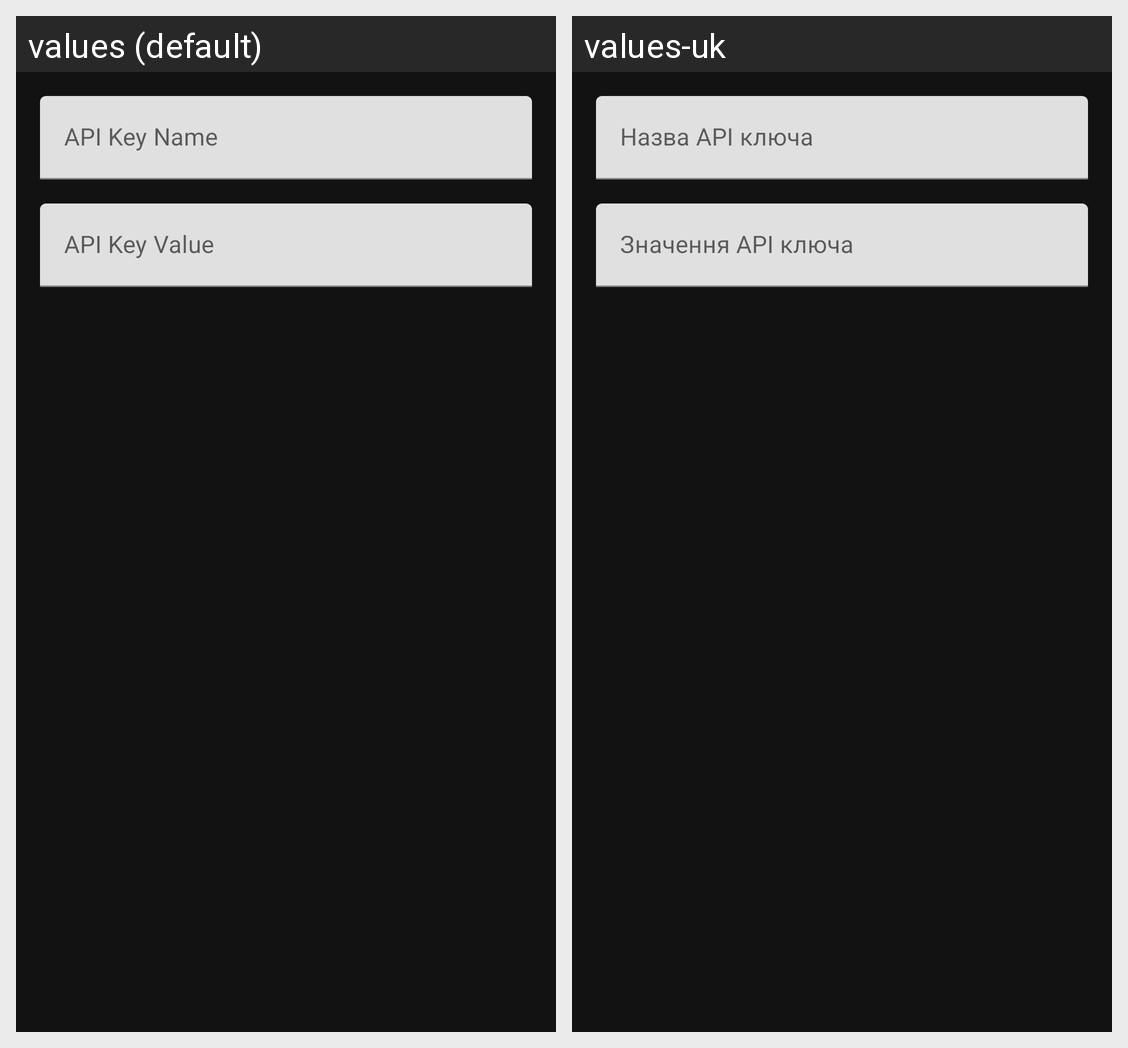

This grid shows one Android layout under two languages. Give, for every string resource on the screen, its name, the default text and each shown locale's text.
Android screen res/layout/dialog_add_api_key.xml rendered under 2 locales, left to right: values (default), values-uk. Device: Nexus 5 (rendered at 1080×1920; each locale shown at half size, 540×960, under a caption strip naming it); theme Theme.DeepAgent.
Strings drawn on this screen, with the default value and each locale's value (text and hints the layout hard-codes, and strings that could not be matched under every locale, appear in the picture but are not listed):

api_key_name
  values: API Key Name
  values-uk: Назва API ключа

api_key_value
  values: API Key Value
  values-uk: Значення API ключа
